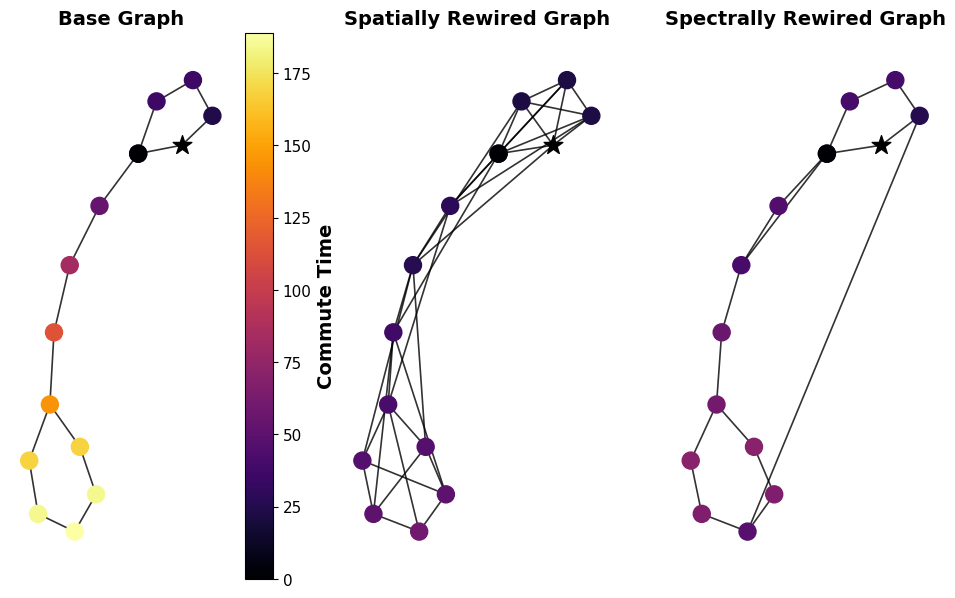

The matplotlib source for this figure:
# -*- coding: utf-8 -*-
import networkx as nx
import matplotlib.pyplot as plt
import seaborn as sns
import numpy as np

pos = {'L0': np.array([0.27623617, 0.88746711]),
 'L1': np.array([0.17756036, 0.65809066]),
 'L2': np.array([0.41241181, 0.69533594]),
 'L3': np.array([0.57694415, 0.82418349]),
 'L4': np.array([0.47217663, 0.9807163 ]),
 'R0': np.array([-0.40891482, -0.68843508]),
 'R1': np.array([-0.29782751, -0.44243271]),
 'R2': np.array([-0.13644417, -0.6280399 ]),
 'R3': np.array([-0.04935565, -0.83658502]),
 'R4': np.array([-0.16424932, -1.        ]),
 'R5': np.array([-0.36122932, -0.92226245]),
 0: np.array([-0.03072258,  0.42894798]),
 1: np.array([-0.19102918,  0.16887793]),
 2: np.array([-0.27555657, -0.12586423])}

path_length = 3
clique_1 = nx.cycle_graph(5)
clique_2 = nx.cycle_graph(6)
path = nx.path_graph(path_length)
cmap = "inferno"

g = nx.union(clique_1, clique_2, rename=("L", "R"))
g = nx.union(g, path)
g.add_edge("L1", 0)
g.add_edge("R1", path_length - 1)

edge_width = 1.2
edge_alpha = 0.8
edge_color = 'k'

plt.figure(figsize=(20, 10))
reference_node = "L2"

pos_remove_reference_node = pos.copy()
pos_remove_reference_node[reference_node] = pos["L1"]
pos_collapse_reference_node = {node: pos[reference_node] for node, i in pos.items()}

def get_resistances(graph, reference_node):
    resistances = {}

    for node in graph.nodes:
        if node != reference_node:
            resistances[node] = nx.resistance_distance(graph, reference_node, node)
        else:
            resistances[node] = 0
    return resistances

def resistances_to_commute_times(resistances, graph):
    n_edges = graph.number_of_edges()
    return {node : res * 2 * n_edges for node, res in resistances.items()}

resistances = get_resistances(g, reference_node)
commute_times = resistances_to_commute_times(resistances, g)
nodes = g.nodes()
colors = [commute_times[n] for n in nodes]

font = {'family': 'Verdana',
        'weight': 'bold',
        'size': 14,
        }
plt.rcParams['font.family'] = 'serif'
plt.rcParams['font.serif'] = 'Ubuntu'
plt.rcParams['font.monospace'] = 'Ubuntu Mono'
plt.rcParams['font.size'] = 10
plt.rcParams['axes.labelsize'] = 10
plt.rcParams['axes.labelweight'] = 'bold'
plt.rcParams['axes.titlesize'] = 10
plt.rcParams['xtick.labelsize'] = 8
plt.rcParams['ytick.labelsize'] = 8
plt.rcParams['legend.fontsize'] = 10
plt.rcParams['figure.titlesize'] = 12

vmin, vmax = min(colors), max(colors)
fig, ax = plt.subplots(nrows=1, ncols=3, figsize=(10, 6))
fig.tight_layout()
ax = plt.subplot(131)
#pos = nx.spring_layout(g)
ec = nx.draw_networkx_edges(g, pos, alpha=edge_alpha, width=edge_width, edge_color=edge_color)
nc_base = nx.draw_networkx_nodes(g, pos_remove_reference_node, nodelist=nodes, node_color=colors,
                            node_size=150, cmap=cmap, vmin=vmin, vmax=vmax)
# nc_base = nx.draw_networkx_nodes(g, pos_collapse_reference_node, nodelist=nodes, node_color=[0 for _ in nodes],
#                             node_size=150, cmap=cmap, vmin=vmin, vmax=vmax, node_shape="^")
plt.scatter(pos[reference_node][0], pos[reference_node][1], s=200, marker="*", color="k")


# plt.colorbar(nc_base)
plt.axis('off')

A = nx.adjacency_matrix(g).todense()
A_pow = np.linalg.matrix_power(A, 3)
np.fill_diagonal(A_pow, 0)
A_pow[A_pow > 1] = 1

def get_graph_from_adj(adjacency_matrix):
    rows, cols = np.where(adjacency_matrix == 1)
    edges = zip(rows.tolist(), cols.tolist())
    gr = nx.Graph()
    gr.add_edges_from(edges)
    return gr

g2 = get_graph_from_adj(A_pow)
mapping = {}

mapping = {i: node for i, (node, _) in enumerate(g.nodes.items())}
g2 = nx.relabel_nodes(g2, mapping)
resistances = get_resistances(g2, reference_node)
commute_times = resistances_to_commute_times(resistances, g2)
nodes = g2.nodes()
colors = [commute_times[n] for n in nodes]
ax.set_title("Base Graph", font)

ax = plt.subplot(132)
ec = nx.draw_networkx_edges(g2, pos, alpha=edge_alpha, width=edge_width, edge_color=edge_color)
nc = nx.draw_networkx_nodes(g2, pos_remove_reference_node, nodelist=nodes, node_color=colors,
                            node_size=150, cmap=cmap, vmin=vmin, vmax=vmax)
# nc = nx.draw_networkx_nodes(g2, pos_collapse_reference_node, nodelist=nodes, node_color=[0 for _ in nodes],
#                             node_size=150, cmap=cmap, vmin=vmin, vmax=vmax, node_shape="^")
plt.scatter(pos[reference_node][0], pos[reference_node][1], s=200, marker="*", color="k")
plt.axis('off')
#plt.colorbar(nc_base)
# plt.show()

g3 = g.copy()
g3.add_edge("L3", "R4")
# g3.add_edge("L4", "R2")
g3.add_edge("L1", 1)
resistances = get_resistances(g3, reference_node)
commute_times = resistances_to_commute_times(resistances, g3)
nodes = g3.nodes()
colors = [commute_times[n] for n in nodes]
ax.set_title("Spatially Rewired Graph", font)
ax = plt.subplot(133)
ec = nx.draw_networkx_edges(g3, pos, alpha=edge_alpha, width=edge_width, edge_color=edge_color)
nc = nx.draw_networkx_nodes(g3, pos_remove_reference_node, nodelist=nodes, node_color=colors,
                            node_size=150, cmap=cmap, vmin=vmin, vmax=vmax)
# nc = nx.draw_networkx_nodes(g3, pos_collapse_reference_node, nodelist=nodes, node_color=[0 for _ in nodes],
#                             node_size=150, cmap=cmap, vmin=vmin, vmax=vmax, node_shape="^")
plt.scatter(pos[reference_node][0], pos[reference_node][1], s=200, marker="*", color="k")
ax.set_title("Spectrally Rewired Graph", font)

cbar = plt.colorbar(nc_base)
cbar.ax.tick_params(labelsize=11)
cbar.ax.set_ylabel('Commute Time', font)
plt.axis('off')
plt.savefig("effective_resistance.pdf", bbox_inches='tight')
